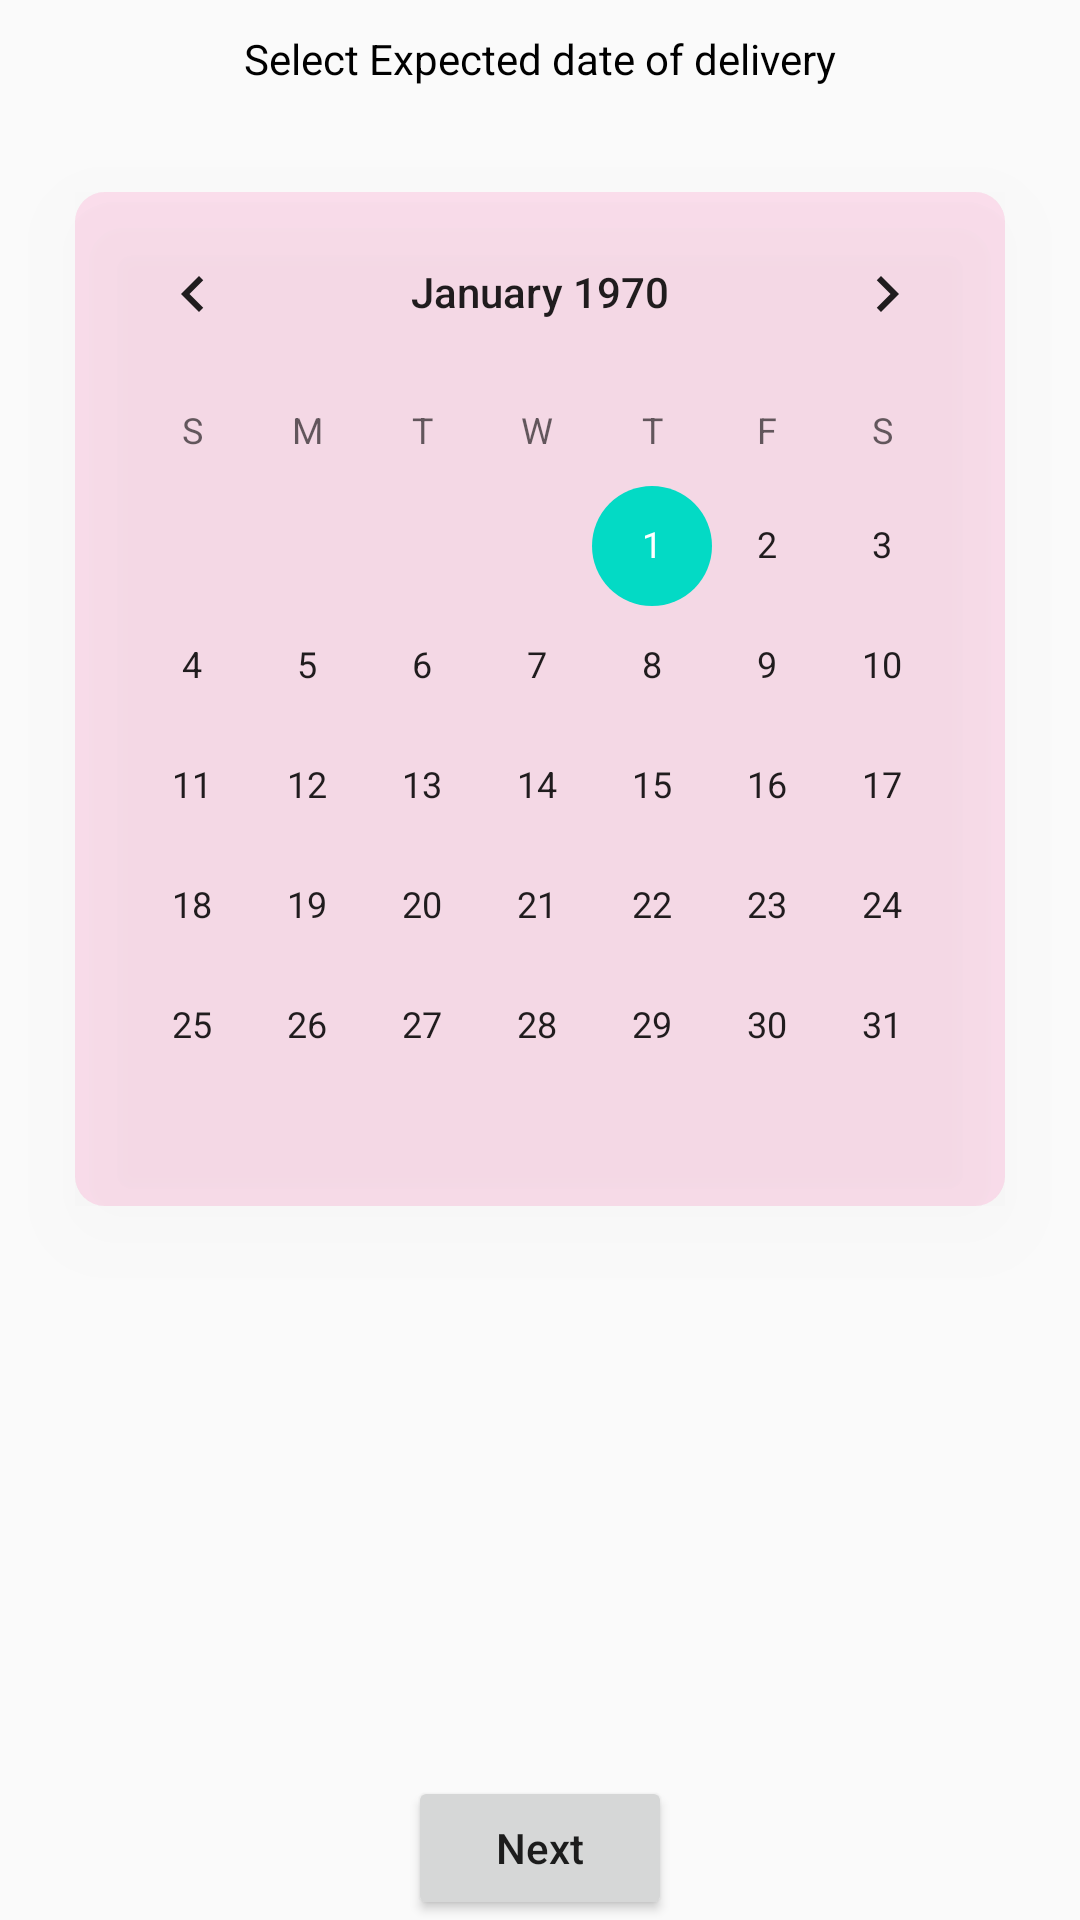

Layout XML and referenced resources for this Android screen:
<!-- AndroidManifest.xml: application theme AppTheme -->
<!-- res/layout/activity_collect_details.xml -->
<?xml version="1.0" encoding="utf-8"?>
<RelativeLayout xmlns:android="http://schemas.android.com/apk/res/android"
    xmlns:tools="http://schemas.android.com/tools"
    android:layout_width="match_parent"
    android:layout_height="match_parent"
    android:animateLayoutChanges="true"
    android:clipToPadding="false"
    tools:context=".Activity.CollectDetailsActivity">

    <TextView
        android:layout_alignParentTop="true"
        android:id="@+id/select_date"
        android:layout_width="match_parent"
        android:layout_height="wrap_content"
        android:text="Select Expected date of delivery"
        android:gravity="center_horizontal"
        android:animateLayoutChanges="true"
        android:textColor="#000"
        android:layout_margin="10dp"
        />
    <CalendarView
        android:id="@+id/calendar_view"
        android:layout_below="@+id/select_date"
        android:layout_width="match_parent"
        android:animateLayoutChanges="true"
        android:layout_height="wrap_content"
        android:layout_marginHorizontal="25dp"
        android:layout_marginVertical="25dp"
        android:background="@drawable/calendar_background"
        android:elevation="5dp"
        android:translationZ="10dp"

        />

    <Button
        android:id="@+id/nextButton"
        android:layout_width="wrap_content"
        android:layout_height="wrap_content"
        android:animateLayoutChanges="true"
        android:layout_alignParentBottom="true"
        android:text="Next"
        android:textAllCaps="false"
        android:layout_centerHorizontal="true"
        />

</RelativeLayout>
<!-- resources referenced by this layout -->
<resources>
  <!-- drawable calendar_background (drawable) -->
  <?xml version="1.0" encoding="utf-8"?>
  <shape xmlns:android="http://schemas.android.com/apk/res/android">
      <solid android:color="#1AFF69B4" />
      <corners android:radius="10dp" />
  
  </shape>
  <style name="AppTheme" parent="Theme.AppCompat.Light.DarkActionBar">
          
          <item name="colorPrimary">@color/colorPrimary</item>
          <item name="colorPrimaryDark">@color/colorPrimaryDark</item>
          <item name="colorAccent">@color/colorAccent</item>
          <item name="android:windowActivityTransitions">true</item>
      </style>
  <color name="colorPrimary">#6200EE</color>
  <color name="colorPrimaryDark">#3700B3</color>
  <color name="colorAccent">#03DAC5</color>
</resources>
